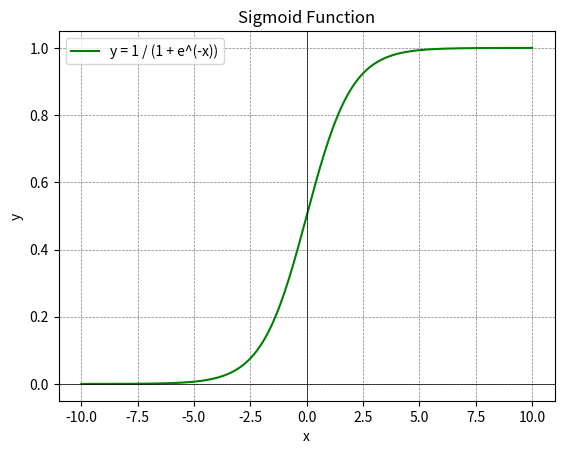

This figure's Python source:
#Write a Python program to display values of y when 'x' is an independent variable having values [-10, 10, step_size = 0.1] and:
#y = 1/ (1 + e^(-x)); where ^ means 'to the power

import numpy as np
import matplotlib.pyplot as plt

# Generate values for x
x = np.arange(-10, 10.1, 0.1)  # Step size is 0.1

# Calculate y = 1 / (1 + e^(-x))
y = 1 / (1 + np.exp(-x))

# Display results
for xi, yi in zip(x, y):
    print(f"x: {xi:.1f}, y: {yi:.5f}")

# Optional: Plotting the results
plt.plot(x, y, label="y = 1 / (1 + e^(-x))", color="green")
plt.xlabel("x")
plt.ylabel("y")
plt.title("Sigmoid Function")
plt.axhline(0, color='black', linewidth=0.5)
plt.axvline(0, color='black', linewidth=0.5)
plt.grid(color='gray', linestyle='--', linewidth=0.5)
plt.legend()
plt.show()
